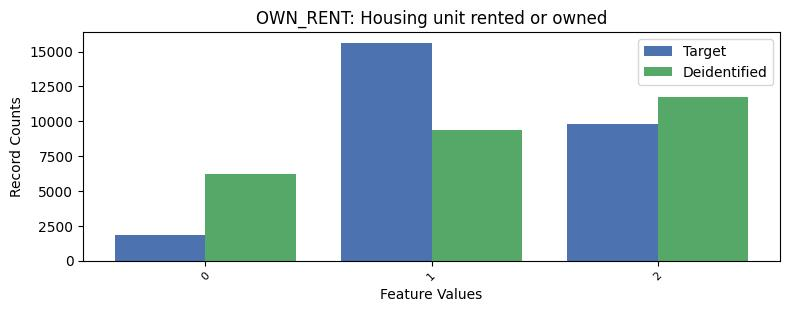

The data file committed next to this chart (first rows):
, OWN_RENT, count_target, count_deidentified
0, 1, 15619, 9353
1, 2, 9816, 11714
2, 0, 1818, 6186
